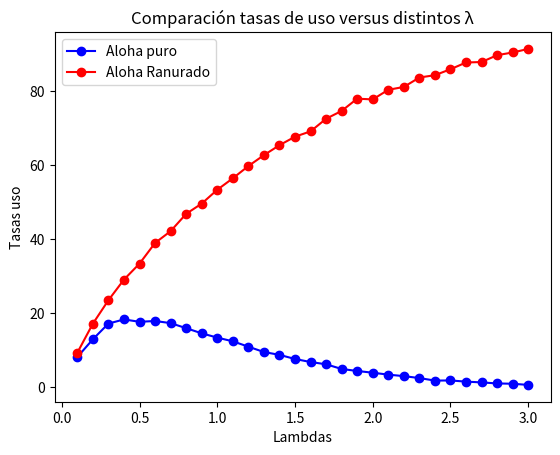

Reproduce this figure in Python.
from random import random, seed
from math import log, ceil

seed(0) ## Fijar la semilla para debuggear

def Poisson_homogeneo(lamb, T):
    t = 0
    NT = 0
    Eventos = []
    while t < T:
        U = 1 - random()
        t += -log(U)/lamb
        if t <= T:
            NT += 1
            Eventos.append(t)
    return NT, Eventos



def simular_canal_aloha(lamb=0.5, T=10):
    neventos, canal = Poisson_homogeneo(lamb, T)
    # print(f"neventos es {neventos}")
    # print(f"canal es {canal}")
    colisiones= 0


    t_actual = 0
    paquetes_enviados = []
    paquetes_rotos = []

    while t_actual < T:
        if len(canal) > 1:
            if t_actual <= canal[0]:
                if canal[0] + 1 < canal[1]: ## Revisar que tengo tiempo suficiente para mandar el paquete
                    t_actual = canal[0] + 1
                    paquetes_enviados.append(canal[0] + 1)
                    canal.pop(0)

                else: ## No tengo tiempo para mandar el paquete, se rompe
                    paquetes_rotos.append(canal[0] + 1)
                    t_actual = canal[0] + 1
                    colisiones += 1
                    canal.pop(0)

            else:
                t_actual = canal[0] + 1
                paquetes_rotos.append(canal[0] + 1)
                canal.pop(0)
                colisiones += 1
        else:
            if len(canal) == 1:
                if canal[0] + 1 < T:
                        t_actual = canal[0] + 1
                        paquetes_enviados.append(canal[0] + 1)
                        canal.pop(0)
                else:
                    # print("Termine simulacion")
                    break
            else:
                # print("Termine simulacion")
                break

    return paquetes_enviados, paquetes_rotos,  colisiones, len(paquetes_enviados), neventos



res = simular_canal_aloha(lamb=0.5, T=20)

# print("paquetes_enviados", res[0])
# print("paquetes_rotos", res[1])
# print("colisiones", res[2])
# print("tiempo_uso", res[3])
# print("paquetes totales", res[4])



# Para este algoritmos los paquetes entran al canal en el momento ti. Si se
# generaron entre un t(i-1) y t(i) entonces "esperaran" hasta t(i) para entrar
# al canal

print()
def simular_canal_aloha_ranurado(lamb=0.5, T=10):
    neventos, canal = Poisson_homogeneo(lamb, T)
    # print(f"neventos es {neventos}")
    # print(f"canal es {canal}")


    n_paquetes_caidos = 0
    t_actual = 0
    paquetes_enviados = []
    paquetes_rotos = []

    while t_actual < T:
        if len(canal) > 1: ## El canal tiene dos elementos para comparar
            if ceil(canal[0]) + 1 <= canal[1]: ## En el intervalo solo un paquete quiere transmitir, exito.
                if len(paquetes_rotos) != 0 and paquetes_rotos[-1] == ceil(canal[0]): ## tirar el segundo paquete colapsado
                    paquetes_rotos.append(ceil(canal[0]))
                    canal.pop(0)
                    n_paquetes_caidos += 1
                else:
                    paquetes_enviados.append(ceil(canal[0]) + 1)
                    t_actual = ceil(canal[0]) + 1
                    canal.pop(0)

            else:
                if ceil(canal[0]) == ceil(canal[1]):
                    t_actual = ceil(canal[1])
                    paquetes_rotos.append(ceil(canal[0]))
                    canal.pop(0)
                    n_paquetes_caidos += 1
                else:
                    paquetes_enviados.append(ceil(canal[0]) + 1)
                    t_actual = ceil(canal[0])
                    canal.pop(0)

        else:
            # print("Termine simulacion")
            break

    return paquetes_enviados, paquetes_rotos,  n_paquetes_caidos, len(paquetes_enviados), neventos


res = simular_canal_aloha_ranurado(lamb=0.6, T=20)

# print("paquetes_enviados", res[0])
# print("paquetes_rotos", res[1])
# print("n_paquetes_caidos", res[2])
# print("tiempo_uso", res[3])
# print("paquetes totales", res[4])


# print(f"La tasa de uso es {res[3] / 20 * 100} %")


# Ejercicio a

def tasa_uso_puro(lamb, T):
    tiempo_uso = simular_canal_aloha(lamb=lamb, T=T)[3]
    return tiempo_uso/T * 100

def tasa_uso_ranurado(lamb, T):
    tiempo_uso = simular_canal_aloha_ranurado(lamb=lamb, T=T)[3]
    return tiempo_uso/T * 100


def ejercicio1(f, string):
    for k in range(1, 31):
        print(f"{string} : {f(0.1 * k, 10000):.2f} % para lamb = {0.1 * k:.2f}")


# ejercicio1(tasa_uso_puro, "tasa_uso_puro")
# ejercicio1(tasa_uso_ranurado, "tasa_uso_ranurado")

# ==================================================================
# Ejercicio b

def prob_paquete_puro(lamb, T):
    tmp = simular_canal_aloha(lamb=lamb, T=T)
    return tmp[3] / tmp[4]

def prob_paquete_ranurado(lamb, T):
    tmp = simular_canal_aloha_ranurado(lamb=lamb, T=T)
    return tmp[3] / tmp[4]

def ejercicio2(f, string):
    for k in range(1, 31):
        print(f"{string} : p = {f(0.1 * k, 10000):.2f} para lamb = {0.1 * k:.2f}")


# ejercicio2(prob_paquete_puro, "prob_paquete_puro")
# ejercicio2(prob_paquete_ranurado, "prob_paquete_ranurado")


# ==================================================================
# Ejercicio c

def ejercicio3(f, string):
    tasas, lambs  = [], []
    for k in range(1, 31):
        lamb = 0.1 * k
        Nsim = 10000

        lambs.append(lamb)
        tasas.append(f(lamb, Nsim)) # guardar tasa en un arreglo

        # print(f"{string} : {tasas[-1]:.2f} % para lamb = {lamb:.2f}")

    maximo = max(tasas)
    lamb_max = lambs[tasas.index(maximo)]

    return maximo, lamb_max

# print(ejercicio3(tasa_uso_puro, "tasa_uso_puro"))
# print(ejercicio3(tasa_uso_ranurado, "tasa_uso_ranurado"))

# ==================================================================
# Ejercicio d




tasas_uso_puro = [tasa_uso_puro(0.1 * k, T=10000) for k in range(1,31)]
tasas_uso_ranurado = [tasa_uso_ranurado(0.1 * k, T=10000) for k in range(1,31)]

lambs = [0.1 * k for k in range(1,31)]

# print(tasas_uso_puro)
# print(tasas_uso_ranurado)
# print(lambs)

import matplotlib.pyplot as plt

plt.title("Comparación tasas de uso versus distintos λ")
plt.plot(lambs, tasas_uso_puro, marker='o', color='blue', label="Aloha puro")
plt.xlabel("Lambdas")
plt.ylabel("Tasas uso")

plt.plot(lambs, tasas_uso_ranurado, marker='o', color='red', label="Aloha Ranurado")
plt.legend(loc='best')
plt.show()

